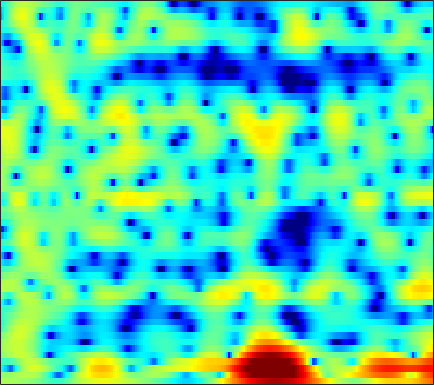

The table this chart was drawn from, first rows:
2.0298, 1.9903, 1.934, 1.8639, 1.805, 1.713, 1.6023, 1.5122, 1.3729, 1.2156, 1.0645, 0.94491, 0.75968, 0.5487, 0.36926, 0.10324, -0.20953, -0.47317, -0.86812, -1.3038, -1.7797, -2.146, -2.6329, -3.0623
0.684, 0.6733, 0.7102, 0.8055, 0.9211, 1.122, 1.365, 1.566, 1.832, 2.073, 2.262, 2.364, 2.422, 2.385, 2.284, 2.037, 1.643, 1.245, 0.5538, -0.3379, -1.46, -2.482, -4.141, -6.202
-5.433, -6.316, -8.127, -10.88, -12.97, -11.93, -7.87, -5.209, -2.483, -0.441, 1.077, 1.95, 2.822, 3.4, 3.663, 3.827, 3.773, 3.601, 3.227, 2.704, 2.034, 1.45, 0.5771, -0.3966
-3.672, -3.298, -2.986, -2.76, -2.554, -2.103, -1.406, -0.7562, 0.1949, 1.101, 1.868, 2.322, 2.746, 2.933, 2.933, 2.755, 2.391, 2.019, 1.417, 0.7402, 0.03033, -0.4879, -1.118, -1.647
0.06254, 0.5914, 1.213, 1.744, 2.09, 2.485, 2.805, 2.995, 3.173, 3.245, 3.189, 3.057, 2.736, 2.22, 1.685, 0.7535, -0.475, -1.633, -3.572, -6.13, -9.68, -13.45, -19.78, -16.8
0.8907, 1.348, 1.89, 2.344, 2.621, 2.909, 3.101, 3.179, 3.183, 3.064, 2.807, 2.52, 2.009, 1.342, 0.7421, -0.1959, -1.297, -2.22, -3.547, -4.913, -6.184, -6.979, -7.706, -7.973
0.6284, 1.122, 1.728, 2.252, 2.581, 2.931, 3.168, 3.266, 3.285, 3.169, 2.909, 2.617, 2.096, 1.424, 0.8219, -0.1028, -1.152, -2.002, -3.203, -4.42, -5.588, -6.388, -7.257, -7.835
-0.9711, -0.151, 0.8524, 1.727, 2.29, 2.908, 3.367, 3.601, 3.768, 3.771, 3.603, 3.364, 2.881, 2.204, 1.558, 0.5029, -0.801, -1.971, -3.849, -6.198, -9.229, -12.19, -17.48, -20.75
-4.313, -2.804, -1.135, 0.2137, 1.051, 1.963, 2.664, 3.061, 3.426, 3.611, 3.619, 3.511, 3.217, 2.746, 2.273, 1.476, 0.4844, -0.3875, -1.723, -3.232, -4.845, -6.029, -7.336, -8.029
-4.97, -3.751, -2.314, -1.09, -0.3015, 0.5906, 1.316, 1.761, 2.229, 2.55, 2.73, 2.773, 2.712, 2.523, 2.3, 1.901, 1.398, 0.9617, 0.323, -0.359, -1.048, -1.548, -2.159, -2.695
-3.914, -3.32, -2.539, -1.789, -1.24, -0.5479, 0.09104, 0.5284, 1.045, 1.47, 1.794, 1.964, 2.093, 2.113, 2.061, 1.911, 1.675, 1.454, 1.111, 0.7235, 0.3161, 0.001153, -0.4214, -0.8546
-3.591, -3.604, -3.534, -3.276, -2.917, -2.239, -1.418, -0.7864, 0.005627, 0.6893, 1.242, 1.56, 1.854, 2.001, 2.025, 1.956, 1.786, 1.604, 1.314, 0.9966, 0.6785, 0.4472, 0.1575, -0.09983
-3.961, -5.655, -8.493, -10.59, -9.609, -6.44, -3.603, -1.948, -0.285, 0.905, 1.712, 2.12, 2.442, 2.55, 2.505, 2.295, 1.924, 1.557, 0.9722, 0.3301, -0.2718, -0.6099, -0.8109, -0.705
-0.1459, -1.433, -3.228, -4.315, -4.003, -2.435, -0.6909, 0.3727, 1.422, 2.08, 2.394, 2.447, 2.346, 2.123, 1.893, 1.481, 0.8976, 0.264, -0.9857, -2.911, -5.852, -8.803, -10.87, -7.123
2.589, 2.437, 2.253, 2.14, 2.115, 2.106, 2.083, 1.978, 1.616, 0.9173, -0.1806, -1.262, -2.934, -4.324, -4.651, -4.085, -3.21, -2.75, -2.641, -3.102, -4, -4.668, -4.798, -3.662
1.504, 1.874, 2.224, 2.438, 2.501, 2.441, 2.184, 1.842, 1.108, -0.0588, -1.792, -3.606, -7.002, -11.15, -11.54, -7.867, -4.74, -3.145, -1.721, -0.8532, -0.3432, -0.08353, 0.1982, 0.446
-1.205, -0.5799, 0.05313, 0.5042, 0.7483, 0.9716, 1.047, 1.006, 0.8283, 0.5061, 0.05017, -0.3344, -0.7923, -1.067, -1.065, -0.786, -0.3061, 0.09693, 0.592, 0.9655, 1.195, 1.269, 1.225, 1.01
-3.624, -3.33, -2.934, -2.518, -2.166, -1.606, -1.016, -0.5895, -0.07731, 0.3732, 0.7222, 0.9351, 1.177, 1.392, 1.542, 1.728, 1.9, 2.005, 2.092, 2.094, 1.994, 1.835, 1.483, 0.9634
-6.709, -7.449, -8.337, -8.483, -7.826, -6.226, -4.375, -3.078, -1.575, -0.3682, 0.5957, 1.172, 1.771, 2.212, 2.451, 2.674, 2.793, 2.822, 2.781, 2.652, 2.424, 2.179, 1.76, 1.2
-8.454, -10.55, -15.08, -21.31, -16.75, -10.27, -6.292, -4.158, -1.992, -0.394, 0.7938, 1.471, 2.125, 2.541, 2.723, 2.821, 2.787, 2.696, 2.517, 2.297, 2.047, 1.842, 1.533, 1.151
-5.048, -5.391, -5.667, -5.452, -4.87, -3.711, -2.277, -1.206, 0.08242, 1.16, 1.978, 2.405, 2.739, 2.805, 2.686, 2.319, 1.773, 1.292, 0.6595, 0.1676, -0.06816, -0.07804, 0.02111, 0.1467
-3.661, -3.474, -2.982, -2.232, -1.503, -0.4612, 0.6004, 1.372, 2.274, 2.99, 3.471, 3.642, 3.606, 3.218, 2.67, 1.54, -0.1526, -1.873, -4.814, -7.775, -7.676, -5.761, -3.307, -1.612
-8.847, -8.646, -6.915, -4.594, -2.971, -1.048, 0.5315, 1.496, 2.529, 3.265, 3.696, 3.836, 3.737, 3.299, 2.726, 1.594, -0.03361, -1.621, -4.179, -6.471, -6.429, -4.992, -2.92, -1.344
-15.77, -15.99, -11.2, -7.137, -4.857, -2.536, -0.7866, 0.2361, 1.284, 2.024, 2.49, 2.673, 2.71, 2.526, 2.252, 1.73, 1.085, 0.5749, -0.05687, -0.5046, -0.6767, -0.634, -0.4098, -0.1222
-5.507, -5.347, -4.668, -3.659, -2.81, -1.67, -0.6608, -0.0006096, 0.7036, 1.217, 1.561, 1.691, 1.743, 1.661, 1.526, 1.283, 0.9968, 0.7746, 0.5009, 0.2817, 0.1246, 0.05173, 0.01245, -0.007965
-2.018, -1.925, -1.641, -1.181, -0.7772, -0.1937, 0.3549, 0.7074, 1.088, 1.321, 1.408, 1.381, 1.239, 1.009, 0.8122, 0.5473, 0.3, 0.1341, -0.05883, -0.2188, -0.3627, -0.4554, -0.5615, -0.6332
-0.6734, -0.765, -0.5529, -0.01597, 0.5213, 1.207, 1.804, 2.129, 2.367, 2.366, 2.09, 1.744, 1.092, 0.3266, -0.2326, -0.8383, -1.16, -1.22, -1.179, -1.166, -1.265, -1.443, -1.782, -2.072
-4.09, -5.629, -3.854, -0.8372, 0.9709, 2.744, 3.892, 4.419, 4.686, 4.497, 3.838, 2.972, 1.265, -1.241, -3.736, -7.043, -6.791, -4.835, -2.686, -1.586, -1.466, -2, -3.574, -6.233
-2.329, -3.499, -2.524, -0.2769, 1.155, 2.607, 3.548, 3.965, 4.186, 4.002, 3.428, 2.655, 1.167, -0.9587, -2.931, -5.228, -5.108, -3.76, -2.074, -1.117, -1.019, -1.475, -2.857, -4.924
1.613, 1.091, 0.6645, 0.4772, 0.4647, 0.5023, 0.5636, 0.6187, 0.7334, 0.8158, 0.8099, 0.7339, 0.5067, 0.176, -0.06465, -0.2863, -0.3185, -0.2356, -0.07763, 0.005664, -0.06975, -0.2544, -0.6191, -1.023
2.063, 1.408, 0.4419, -0.7014, -1.629, -2.902, -3.9, -4.177, -3.796, -2.783, -1.68, -0.9139, -0.1042, 0.5028, 0.8455, 1.191, 1.43, 1.555, 1.653, 1.651, 1.552, 1.404, 1.144, 0.7913
2.033, 1.349, 0.07403, -1.72, -3.619, -7.334, -14.58, -39.55, -12.41, -6.627, -3.442, -1.851, -0.3089, 0.7817, 1.378, 1.966, 2.371, 2.576, 2.732, 2.767, 2.671, 2.518, 2.175, 1.683
1.757, 1.448, 0.729, -0.2597, -1.207, -2.55, -3.72, -4.11, -3.79, -2.813, -1.652, -0.8861, -0.02654, 0.6486, 1.061, 1.503, 1.851, 2.054, 2.241, 2.339, 2.312, 2.201, 1.879, 1.366
1.466, 1.624, 1.641, 1.458, 1.222, 0.8308, 0.4494, 0.2174, -0.02337, -0.1774, -0.3016, -0.3859, -0.4935, -0.592, -0.6171, -0.5555, -0.3646, -0.1457, 0.2123, 0.5463, 0.8064, 0.9037, 0.8945, 0.6646
1.532, 2.069, 2.56, 2.769, 2.793, 2.637, 2.312, 1.956, 1.36, 0.5993, -0.3661, -1.199, -2.478, -3.838, -4.77, -5.477, -5.226, -4.507, -3.276, -2.092, -1.118, -0.5609, -0.03832, 0.2117
1.913, 2.688, 3.366, 3.727, 3.798, 3.667, 3.263, 2.78, 1.901, 0.703, -0.8406, -2.334, -4.906, -8.607, -12.96, -28.82, -16.63, -11.19, -7.199, -4.672, -2.941, -1.976, -1.077, -0.4928
2.871, 3.465, 3.982, 4.228, 4.224, 3.997, 3.515, 2.99, 2.033, 0.794, -0.7247, -2.069, -4.068, -6.174, -7.64, -8.892, -8.929, -8.24, -6.856, -5.374, -4.042, -3.202, -2.315, -1.722
4.156, 4.369, 4.544, 4.538, 4.433, 4.112, 3.588, 3.053, 2.13, 0.9726, -0.4558, -1.656, -3.458, -5.351, -6.71, -8.227, -9.013, -8.948, -8.117, -6.763, -5.329, -4.369, -3.332, -2.668
4.615, 4.537, 4.431, 4.302, 4.177, 3.923, 3.511, 3.063, 2.285, 1.224, -0.1543, -1.434, -3.524, -6.239, -8.862, -13.83, -22.61, -21.28, -13.5, -9.338, -6.565, -5.01, -3.463, -2.424
2.723, 2.371, 2.15, 2.245, 2.399, 2.601, 2.675, 2.572, 2.198, 1.503, 0.4743, -0.5403, -2.194, -4.246, -5.986, -8.355, -10.07, -10.33, -9.368, -7.625, -5.673, -4.251, -2.516, -1.127
-4.32, -6.004, -5.75, -3.544, -1.97, -0.365, 0.6932, 1.161, 1.392, 1.248, 0.748, 0.1673, -0.8931, -2.27, -3.47, -5.281, -7.242, -8.672, -10, -9.323, -6.785, -4.636, -2.061, 0.00842
-8.536, -11.29, -10.68, -7.338, -5.225, -3.194, -1.804, -1.096, -0.5217, -0.3073, -0.408, -0.6869, -1.29, -2.166, -3.062, -4.662, -6.994, -9.48, -14.01, -13.51, -7.892, -4.654, -1.489, 0.8366
-6.04, -6.884, -7.26, -6.803, -6.156, -5.124, -4.196, -3.682, -3.201, -2.987, -2.954, -3.006, -3.1, -3.187, -3.265, -3.401, -3.562, -3.614, -3.393, -2.665, -1.433, -0.3593, 1.082, 2.355
-9.967, -12.67, -13.77, -11.54, -9.633, -7.702, -6.555, -6.093, -6.008, -6.393, -7.021, -7.34, -7.16, -6.151, -5.071, -3.583, -2.213, -1.302, -0.1929, 0.8393, 1.801, 2.476, 3.265, 3.886
-9.222, -11.89, -13.06, -10.9, -9.177, -7.585, -6.815, -6.736, -7.4, -9.131, -12.68, -18.38, -25.28, -12.17, -7.998, -4.388, -1.88, -0.4275, 1.11, 2.315, 3.252, 3.801, 4.338, 4.638
-3.632, -4.328, -4.917, -5.111, -5.096, -5.029, -5.051, -5.235, -5.692, -6.412, -7.212, -7.603, -7.282, -5.918, -4.512, -2.587, -0.8576, 0.2572, 1.512, 2.504, 3.257, 3.666, 4.013, 4.126
-1.963, -2.382, -2.853, -3.215, -3.412, -3.606, -3.754, -3.842, -3.924, -3.938, -3.836, -3.626, -3.156, -2.45, -1.81, -0.8781, 0.06123, 0.7255, 1.515, 2.164, 2.655, 2.913, 3.099, 3.105
-1.819, -2.183, -2.626, -3, -3.219, -3.424, -3.524, -3.509, -3.393, -3.146, -2.775, -2.417, -1.858, -1.216, -0.7054, -0.01986, 0.6338, 1.087, 1.61, 2.025, 2.314, 2.447, 2.508, 2.438
-2.312, -2.763, -3.332, -3.824, -4.122, -4.407, -4.51, -4.442, -4.157, -3.65, -2.963, -2.373, -1.53, -0.6899, -0.09159, 0.6429, 1.269, 1.66, 2.063, 2.329, 2.459, 2.475, 2.397, 2.217
-3.323, -4.037, -4.959, -5.797, -6.381, -7.042, -7.454, -7.52, -7.05, -5.92, -4.383, -3.167, -1.601, -0.2324, 0.6416, 1.596, 2.315, 2.693, 3.007, 3.106, 3.02, 2.843, 2.497, 2.069
-5.263, -6.529, -8.134, -9.479, -10.31, -11.55, -13.77, -16.54, -17.86, -11.73, -6.711, -3.96, -1.201, 0.8419, 2.006, 3.147, 3.886, 4.207, 4.34, 4.156, 3.668, 3.112, 2.146, 1.019
-8.207, -11.17, -17.41, -20.87, -16.42, -13.08, -11.86, -11.53, -10.23, -7.181, -3.766, -1.534, 0.855, 2.64, 3.636, 4.565, 5.075, 5.216, 5.069, 4.546, 3.591, 2.566, 0.646, -2.158
-7.405, -8.608, -10.13, -10.46, -9.503, -7.631, -5.811, -4.578, -2.981, -1.398, 0.1412, 1.211, 2.418, 3.339, 3.826, 4.206, 4.3, 4.183, 3.802, 3.149, 2.197, 1.252, -0.3833, -2.46
-5.405, -5.181, -4.758, -4.122, -3.472, -2.453, -1.335, -0.5115, 0.5393, 1.468, 2.232, 2.667, 3.031, 3.138, 3.045, 2.71, 2.195, 1.73, 1.106, 0.5147, -0.02867, -0.4777, -1.116, -1.791
-5.36, -4.476, -3.129, -1.72, -0.7265, 0.4953, 1.583, 2.309, 3.098, 3.662, 3.959, 3.978, 3.717, 3.062, 2.288, 0.8556, -1.001, -2.476, -4.017, -4.35, -3.791, -3.283, -2.861, -2.863
-10.51, -7.227, -3.89, -1.382, 0.1217, 1.764, 3.034, 3.784, 4.504, 4.917, 5.006, 4.844, 4.275, 3.224, 2.038, -0.2407, -3.775, -7.926, -19.16, -13.28, -7.498, -5.481, -4.309, -4.302
-9.121, -6.857, -4.077, -1.763, -0.3293, 1.244, 2.47, 3.165, 3.844, 4.237, 4.344, 4.232, 3.806, 3.059, 2.276, 0.9493, -0.6168, -1.792, -3.001, -3.467, -3.361, -3.241, -3.344, -3.913
-5.841, -4.843, -3.396, -1.972, -0.9799, 0.17, 1.122, 1.698, 2.295, 2.69, 2.888, 2.905, 2.768, 2.463, 2.141, 1.605, 1.015, 0.5701, 0.02489, -0.4389, -0.8385, -1.13, -1.556, -2.082
